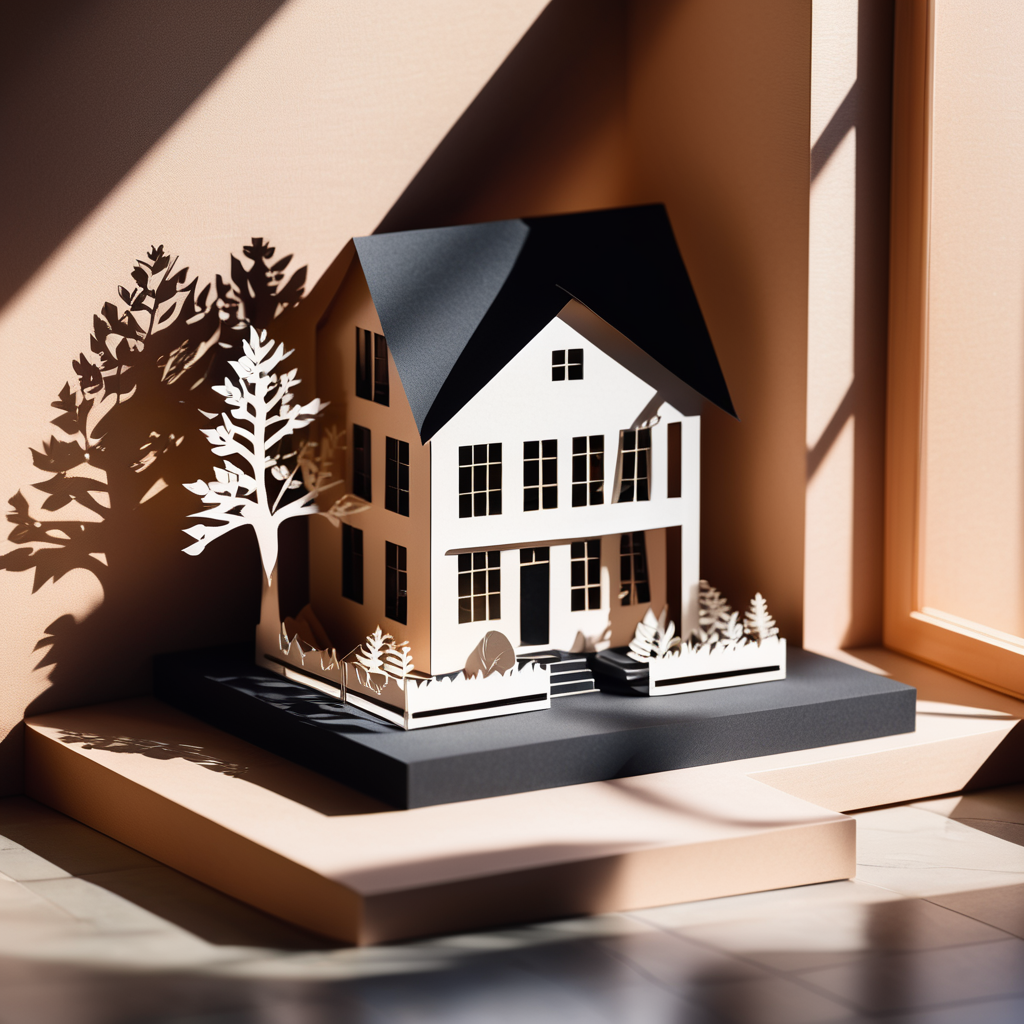
Generation parameters embedded in this image by AUTOMATIC1111 Stable Diffusion web UI or a fork of it (Forge, ...) (PNG 'parameters' text chunk):
3D papercut shadow box of photo of a small cozy modern house, great view, sunshine . Layered, dimensional, depth, silhouette, shadow, papercut, handmade, high contrast
Negative prompt: painting, drawing, photo, 2D, flat, high detail, blurry, noisy, disfigured
Steps: 20, Sampler: DPM++ 2M SDE Karras, CFG scale: 7, Seed: 2961052946, Size: 1024x1024, Model hash: 0f1b80cfe8, Model: dreamshaperXL10_alpha2Xl10, Style Selector Enabled: True, Style Selector Randomize: False, Style Selector Style: base, Version: v1.5.1-2-g4844bacd